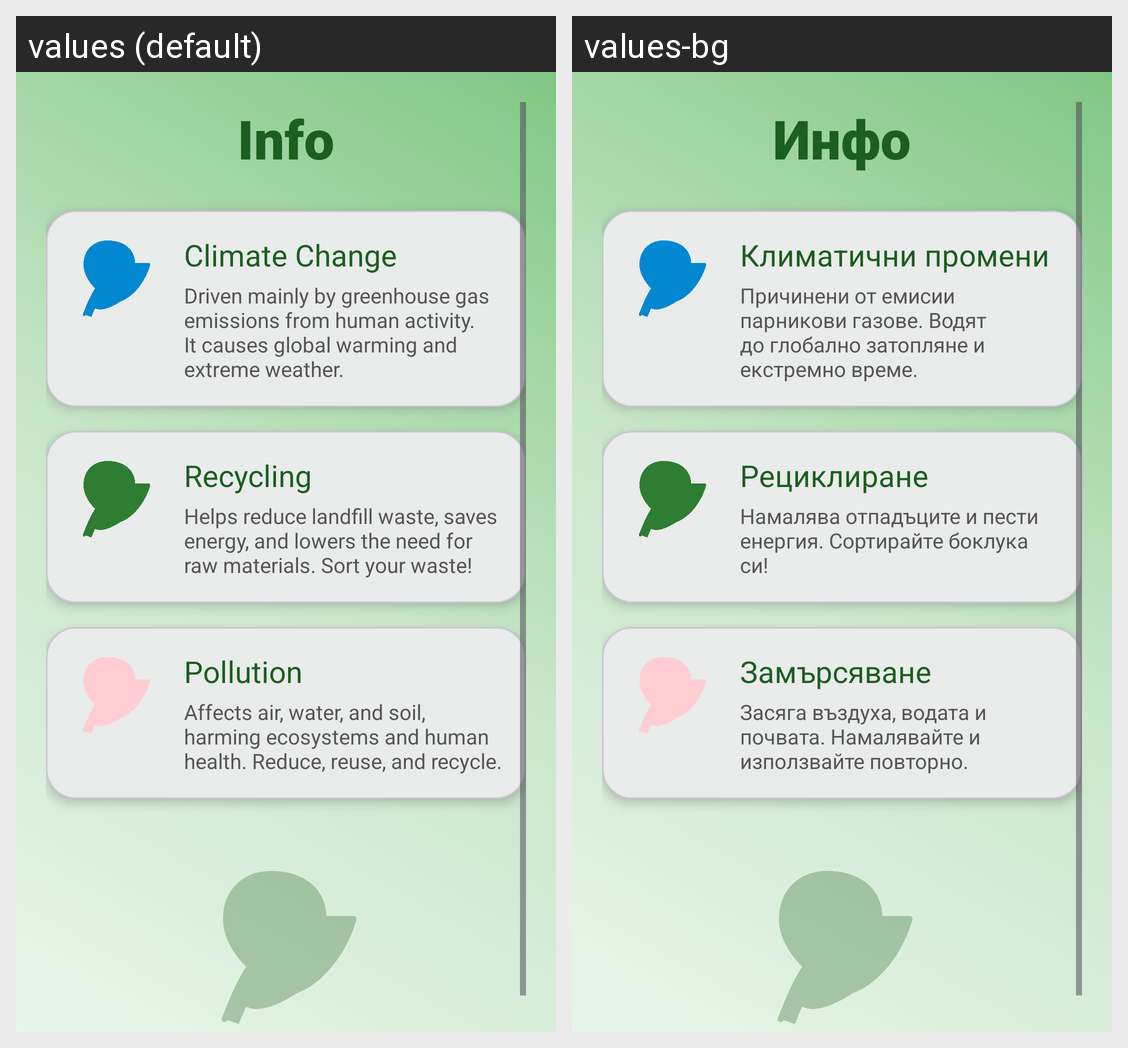

Locale-by-locale string values for the Android screen shown in this grid:
Android screen res/layout/fragment_info.xml rendered under 2 locales, left to right: values (default), values-bg. Device: Nexus 5 (rendered at 1080×1920; each locale shown at half size, 540×960, under a caption strip naming it); theme Theme.EcoQuizGame.
Strings drawn on this screen, with the default value and each locale's value (text and hints the layout hard-codes, and strings that could not be matched under every locale, appear in the picture but are not listed):

info
  values: Info
  values-bg: Инфо

cat_climate
  values: Climate Change
  values-bg: Климатични промени

cat_climate_desc
  values: Driven mainly by greenhouse gas emissions from human activity. It causes global warming and extreme weather.
  values-bg: Причинени от емисии парникови газове. Водят до глобално затопляне и екстремно време.

cat_recycling
  values: Recycling
  values-bg: Рециклиране

cat_recycling_desc
  values: Helps reduce landfill waste, saves energy, and lowers the need for raw materials. Sort your waste!
  values-bg: Намалява отпадъците и пести енергия. Сортирайте боклука си!

cat_pollution
  values: Pollution
  values-bg: Замърсяване

cat_pollution_desc
  values: Affects air, water, and soil, harming ecosystems and human health. Reduce, reuse, and recycle.
  values-bg: Засяга въздуха, водата и почвата. Намалявайте и използвайте повторно.
